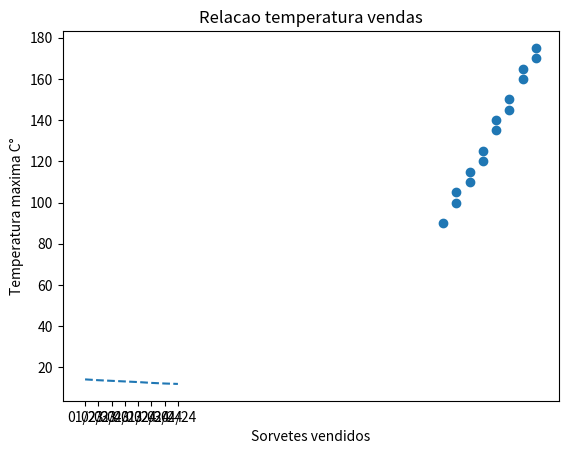

Here is the Python script that generated this plot:
# [redacted]
# 08/05/2025
# Modulo 2 - Vizualização de dados : 3° Aula 

# Faciliatam a compreensão;
# Identifica padrões e tendencias;
# Facilitam e validão as tomadas de decisões;
# Exploração de dados. 

# Tipicos de graficos:
# obs : detectação de outlires , são medidas foras do padrão.

# Graficos de barras; Histograma; grafico de linhas;grafico de pizza

# Biblioteca Matplolib: biblioteca fundamental para a criação de graficos e vizualizações de dados em python. 
# . Altamente personalizável;
# . Controle granular;
# . Integração completa com numpy e pandas. 

# obs: pyplot; submodulo da biblioteca Matplotlib

import matplotlib.pyplot as plt
import numpy as np

x = np.array([6,9])  # Eixo x 
y = np.array([6,250]) # Eixo y

#plt.plot(x,y,'o') # plot; grafico em linha
# sintaxe coloca-se os eixos que são os arrays , no lugar onde tem o 'O' é como saíra a vizualização da linha, nesse caso sairá so os pontos.
#plt.show() # A forma de dar print no matplotlib

# Exemplo:

categoria = ['Moradia','Alimentacao','Transporte','Educacao','Lazer','Outros']
porcentagens = [35,25,15,10,8,7]

#plt.pie(porcentagens,labels=categoria) # labels = , é a legenda do grafico de pizza, onde nas procentagens irá dar o nome correspondente / pie; grafico de pizza 
#plt.show()

trimestres = np.array(['01/23', '02/23','03/23', '04/23','01/24', '02/24','03/24', '04/24'])
taxa_desemprego = np.array([14.2, 13.8, 13.5, 13.2, 12.9, 12.5,12.2,12.0])

plt.plot(trimestres,taxa_desemprego,linestyle='dashed',)
# linestyle = ; conseguimos mudar o formato da linha
# markert = ; conseguimos alterar os marcadores
plt.xlabel('Trimestres 2023 e 2024') # legenda do eixo x
plt.ylabel('Taxa de desemprego') # legenda do eixo y
plt.title('Taxa de desemprego dos anos de 2023 a 2024') # titulo do grafico
plt.grid()
plt.show()

# Exemplo 2:

temperaturas = np.array([30, 32, 28, 33, 29, 31, 27, 34, 30, 32, 28, 33, 31, 29, 34])
vendas = np.array([120, 150, 100, 160, 115, 135, 90, 170, 125, 145, 105, 165,140,110,175])

plt.scatter(temperaturas,vendas)
plt.xlabel('Sorvetes vendidos')
plt.ylabel('Temperatura maxima C°')
plt.title('Relacao temperatura vendas')
plt.grid()
plt.show()